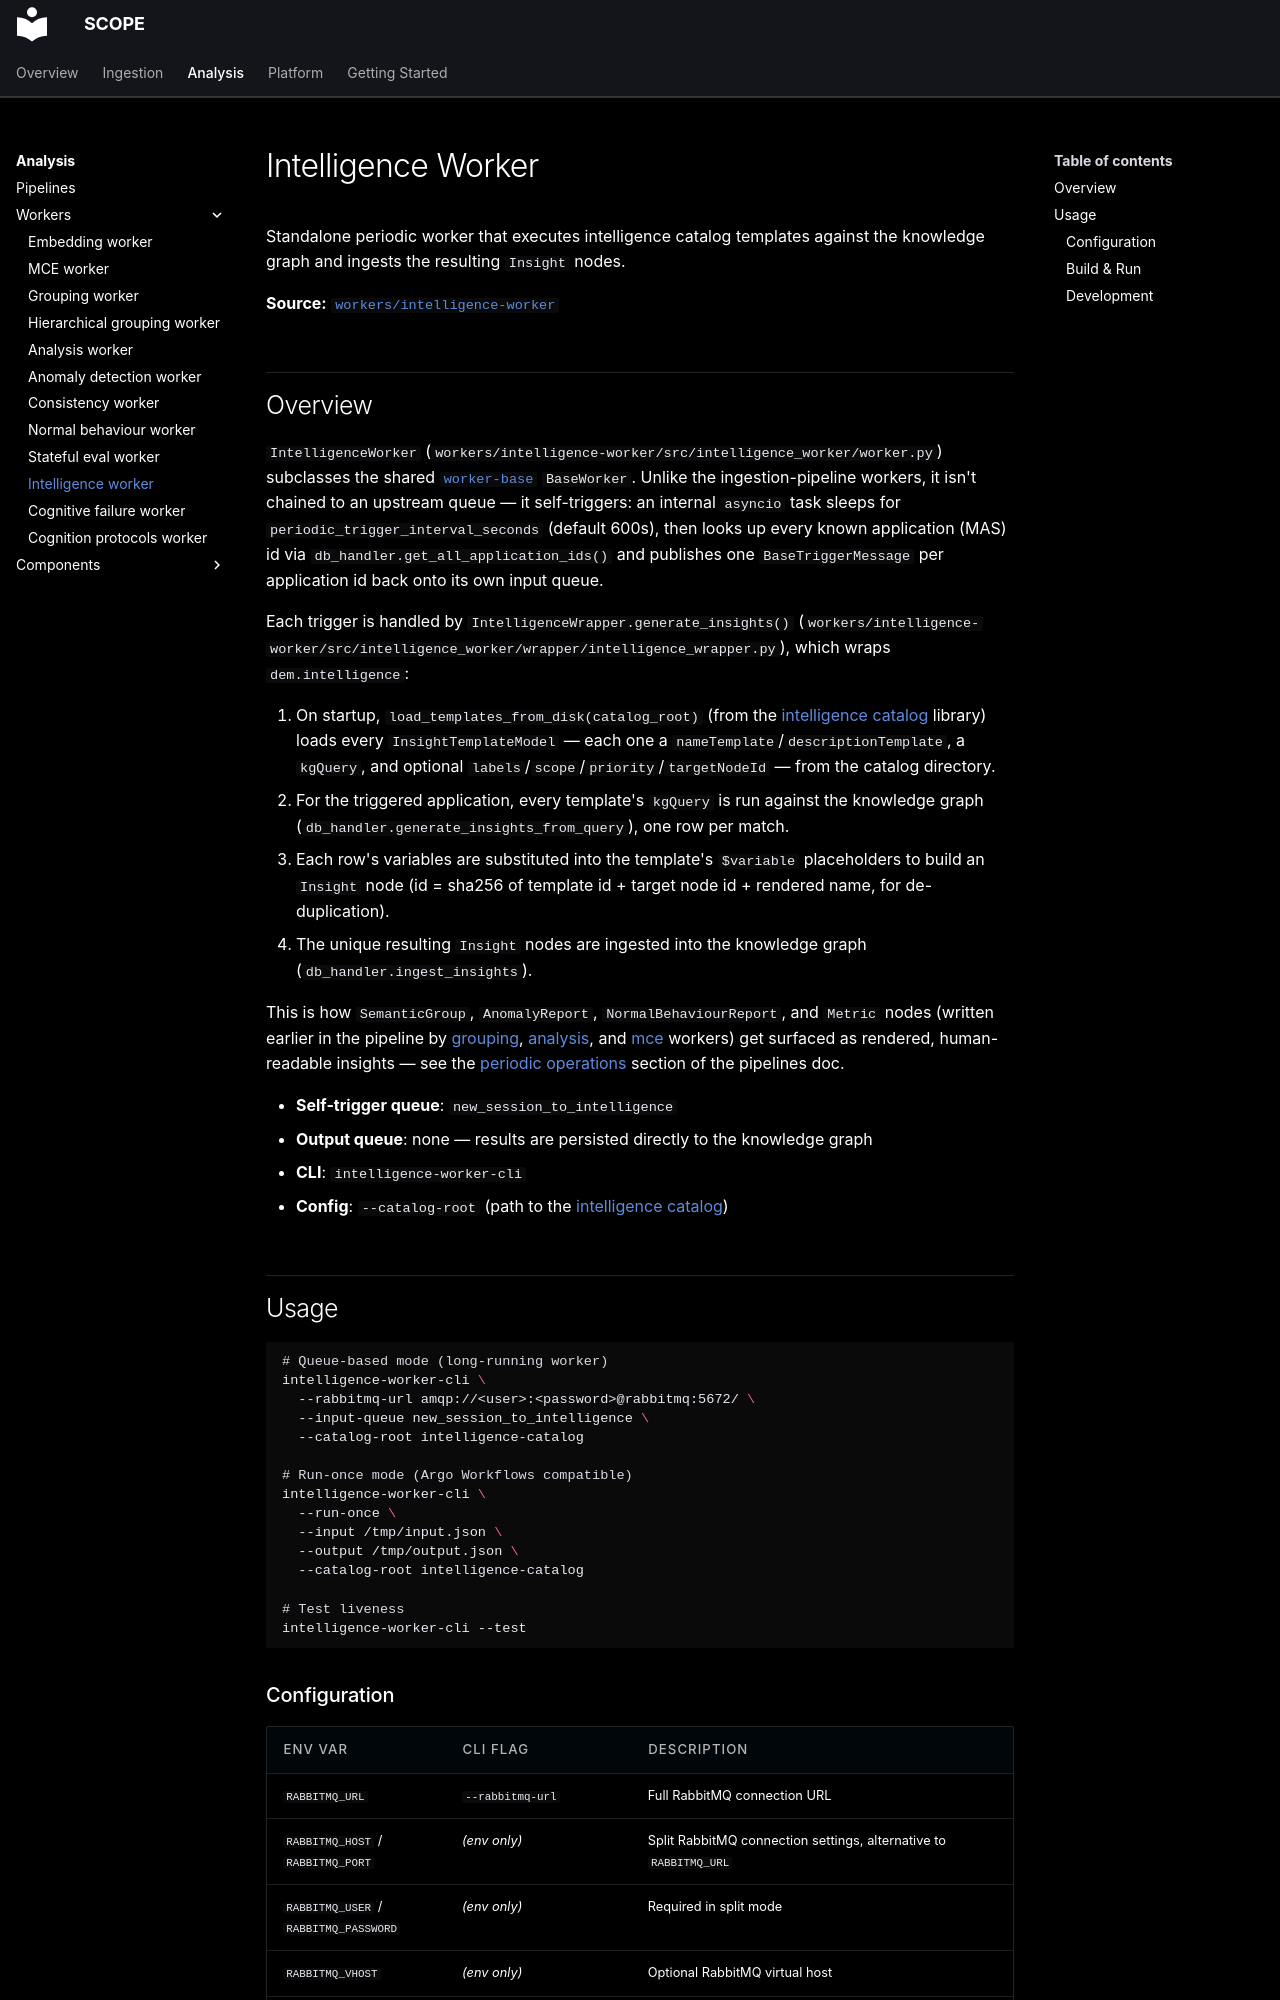

repository: ioc-project/scope · page: analysis/workers/intelligence-worker/index.html · generator: mkdocs

# Intelligence Worker

Standalone periodic worker that executes intelligence catalog templates against the knowledge graph and ingests the resulting `Insight` nodes.

**Source:** [`workers/intelligence-worker`](https://github.com/ioc-project/scope/tree/main/backend/workers/intelligence-worker)

## Overview

`IntelligenceWorker` (`workers/intelligence-worker/src/intelligence_worker/worker.py`) subclasses the shared [`worker-base`](../components/worker-base.md) `BaseWorker`. Unlike the ingestion-pipeline workers, it isn't chained to an upstream queue — it self-triggers: an internal `asyncio` task sleeps for `periodic_trigger_interval_seconds` (default 600s), then looks up every known application (MAS) id via `db_handler.get_all_application_ids()` and publishes one `BaseTriggerMessage` per application id back onto its own input queue.

Each trigger is handled by `IntelligenceWrapper.generate_insights()` (`workers/intelligence-worker/src/intelligence_worker/wrapper/intelligence_wrapper.py`), which wraps `dem.intelligence`:

1. On startup, `load_templates_from_disk(catalog_root)` (from the [intelligence catalog](../components/intelligence-catalog.md) library) loads every `InsightTemplateModel` — each one a `nameTemplate`/`descriptionTemplate`, a `kgQuery`, and optional `labels`/`scope`/`priority`/`targetNodeId` — from the catalog directory.
2. For the triggered application, every template's `kgQuery` is run against the knowledge graph (`db_handler.generate_insights_from_query`), one row per match.
3. Each row's variables are substituted into the template's `$variable` placeholders to build an `Insight` node (id = sha256 of template id + target node id + rendered name, for de-duplication).
4. The unique resulting `Insight` nodes are ingested into the knowledge graph (`db_handler.ingest_insights`).

This is how `SemanticGroup`, `AnomalyReport`, `NormalBehaviourReport`, and `Metric` nodes (written earlier in the pipeline by [grouping](grouping-worker.md), [analysis](analysis-worker.md), and [mce](mce-worker.md) workers) get surfaced as rendered, human-readable insights — see the [periodic operations](../pipelines.md#periodic-operations) section of the pipelines doc.

- **Self-trigger queue**: `new_session_to_intelligence`
- **Output queue**: none — results are persisted directly to the knowledge graph
- **CLI**: `intelligence-worker-cli`
- **Config**: `--catalog-root` (path to the [intelligence catalog](../components/intelligence-catalog.md))

## Usage

```bash
# Queue-based mode (long-running worker)
intelligence-worker-cli \
  --rabbitmq-url amqp://<user>:<password>@rabbitmq:5672/ \
  --input-queue new_session_to_intelligence \
  --catalog-root intelligence-catalog

# Run-once mode (Argo Workflows compatible)
intelligence-worker-cli \
  --run-once \
  --input /tmp/input.json \
  --output /tmp/output.json \
  --catalog-root intelligence-catalog

# Test liveness
intelligence-worker-cli --test
```
